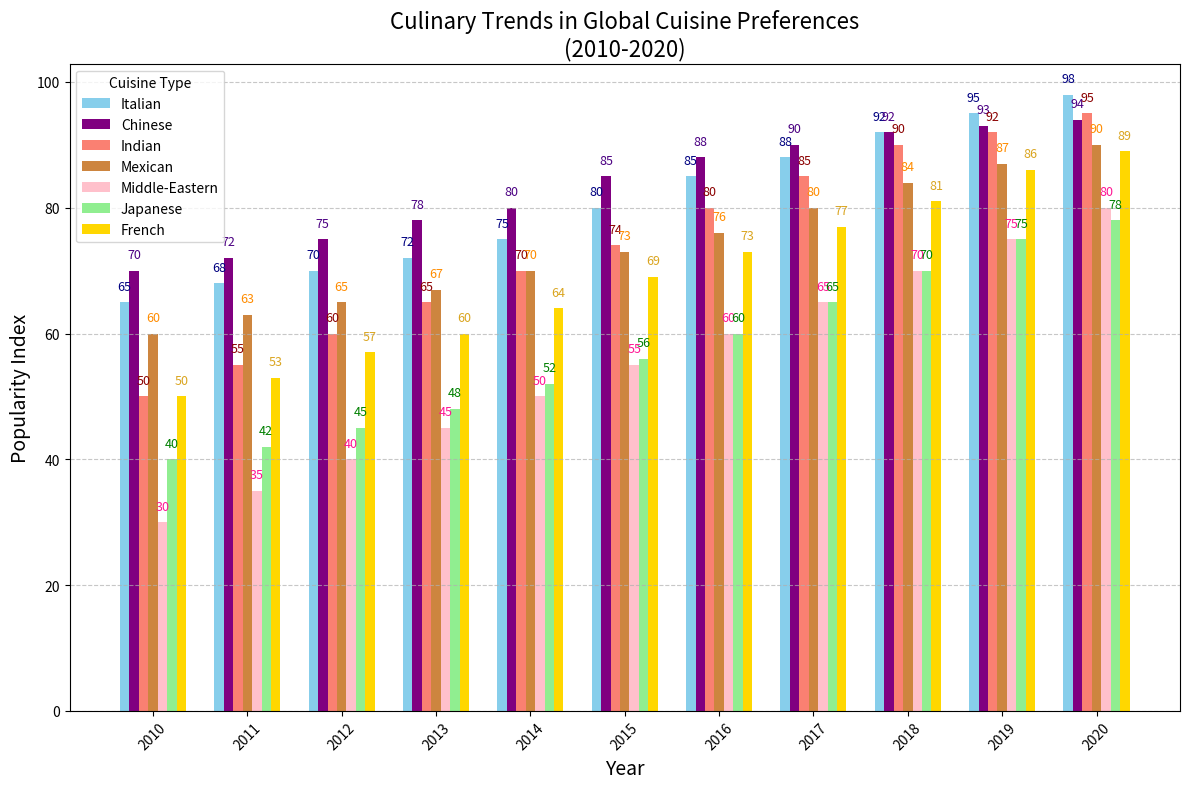

Here is the Python script that generated this plot:
import matplotlib.pyplot as plt
import numpy as np

years = np.arange(2010, 2021)

italian_cuisine = [65, 68, 70, 72, 75, 80, 85, 88, 92, 95, 98]
chinese_cuisine = [70, 72, 75, 78, 80, 85, 88, 90, 92, 93, 94]
indian_cuisine = [50, 55, 60, 65, 70, 74, 80, 85, 90, 92, 95]
mexican_cuisine = [60, 63, 65, 67, 70, 73, 76, 80, 84, 87, 90]
middle_eastern_cuisine = [30, 35, 40, 45, 50, 55, 60, 65, 70, 75, 80]

# Additional made-up data
japanese_cuisine = [40, 42, 45, 48, 52, 56, 60, 65, 70, 75, 78]
french_cuisine = [50, 53, 57, 60, 64, 69, 73, 77, 81, 86, 89]

width = 0.1
ind = np.arange(len(years))

fig, ax = plt.subplots(figsize=(12, 8))

# Updated with additional cuisines
ax.bar(ind - 3*width, italian_cuisine, width, label='Italian', color='skyblue')
ax.bar(ind - 2*width, chinese_cuisine, width, label='Chinese', color='purple')
ax.bar(ind - width, indian_cuisine, width, label='Indian', color='salmon')
ax.bar(ind, mexican_cuisine, width, label='Mexican', color='peru')
ax.bar(ind + width, middle_eastern_cuisine, width, label='Middle-Eastern', color='pink')
ax.bar(ind + 2*width, japanese_cuisine, width, label='Japanese', color='lightgreen')
ax.bar(ind + 3*width, french_cuisine, width, label='French', color='gold')

# Updated annotations
for i, v in enumerate(italian_cuisine):
    ax.text(i - 3*width, v + 2, f"{v}", ha='center', fontsize=9, color='navy')
for i, v in enumerate(chinese_cuisine):
    ax.text(i - 2*width, v + 2, f"{v}", ha='center', fontsize=9, color='indigo')
for i, v in enumerate(indian_cuisine):
    ax.text(i - width, v + 2, f"{v}", ha='center', fontsize=9, color='darkred')
for i, v in enumerate(mexican_cuisine):
    ax.text(i, v + 2, f"{v}", ha='center', fontsize=9, color='darkorange')
for i, v in enumerate(middle_eastern_cuisine):
    ax.text(i + width, v + 2, f"{v}", ha='center', fontsize=9, color='deeppink')
for i, v in enumerate(japanese_cuisine):
    ax.text(i + 2*width, v + 2, f"{v}", ha='center', fontsize=9, color='green')
for i, v in enumerate(french_cuisine):
    ax.text(i + 3*width, v + 2, f"{v}", ha='center', fontsize=9, color='goldenrod')

ax.set_title('Culinary Trends in Global Cuisine Preferences\n(2010-2020)', fontsize=16)
ax.set_xlabel('Year', fontsize=14)
ax.set_ylabel('Popularity Index', fontsize=14)
ax.set_xticks(ind)
ax.set_xticklabels(years)
ax.legend(title='Cuisine Type', fontsize=10)
ax.grid(axis='y', linestyle='--', alpha=0.7)
plt.xticks(rotation=45)
plt.tight_layout()

plt.show()
